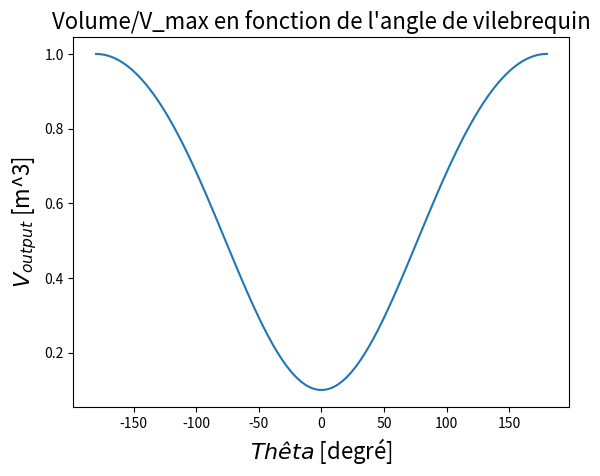
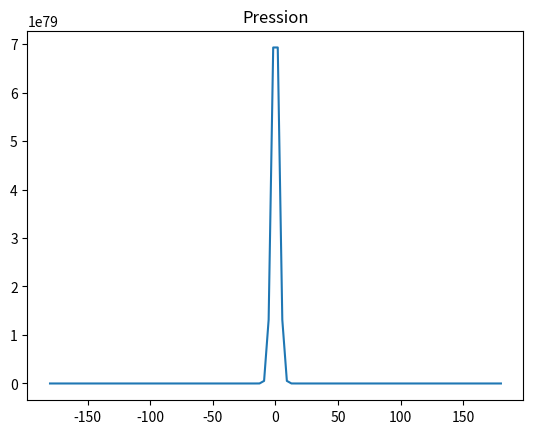
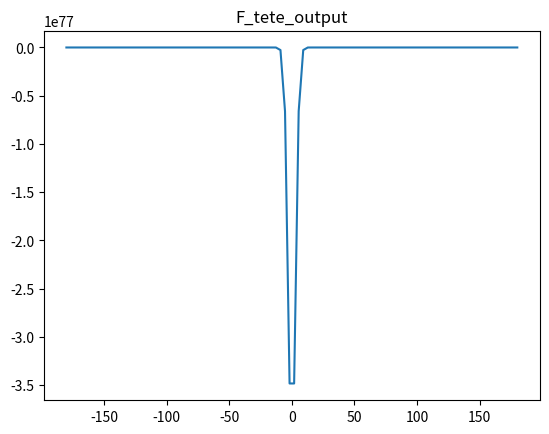
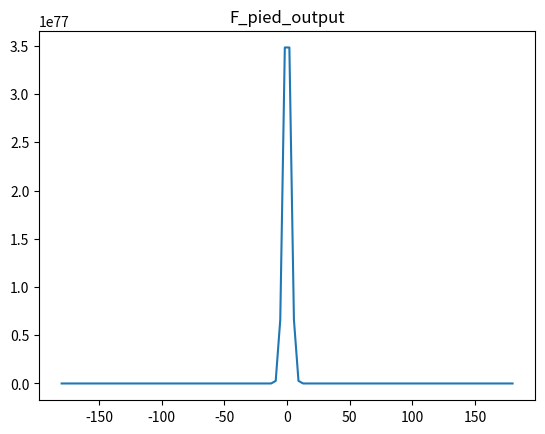

The matplotlib source for these figures, in order: (Note: this script raises an exception after producing the figures.)
import numpy as np
import math as math
import matplotlib.pyplot as plt
from scipy.integrate import odeint
from sympy.solvers import solve
from sympy import Symbol

######################
#   VALEURS FIXES    #
######################

tau     =   10         # valeur taux compression [-]
D       =   0.08       # valeur alesage   [m]
C       =   0.09       # valeur course [m]
L       =   0.18       # valeur longueur bielle@ [m]
mpiston =   0.8        # valeur masse piston@ [kg]
mbielle =   0.9        # valeur masse bielle  [kg]
Q_kg    =   2800000    # valeur chaleur emise par fuel par kg de melange admis@ [J/kg_inlet gas]
E       =   210e9      # Module de Young de l'acier [pa]. Source : cours de Mécanique des Structures.

global zzz
zzz = 0
rad_degre = math.pi/180

#Valeurs liées au volume

R = C / 2              # Longueur de manivelle
V_critique = (( math.pi * D**2) / 4 ) * (2 * R) # OK
masse_air = 0.029 * V_critique *1e5/(8.31451*303.15) # En [pa]
beta = L / R           # rapport entre la longueur de la bielle et la longueur de la manivelle
V_min = (1 / ( tau - 1)) * V_critique
V_max = (tau / (tau -1)) * V_critique


def vol (theta):
    
    """""""""""""""""
    Calcul du V_output en fonction de thêta
    
    """""""""""""""""
    V_output = np.zeros(theta.size);

    for i in range(len(theta)):
        V_output[i] = V_critique/2 * (1 - math.cos(theta[i]*rad_degre) + beta - np.sqrt(beta**2 - math.sin(theta[i]*rad_degre)**2)) + V_min
    
    if(theta.size != 1): plot_vol(V_output)
    return V_output

#graphe volume
def plot_vol(V_output):
    plt.plot(theta, V_output/V_max)
    
    # Axes
    fs_text = 16 # Taille du texte
    plt.xlabel("$Thêta$ [degré]", fontsize=fs_text)
    plt.ylabel("$V_{output}$ [m^3]", fontsize=fs_text) #FAUT PAS MARQUER DIVISER PAR V_max?
    
    # Titre
    plt.title("Volume/V_max en fonction de l'angle de vilebrequin", fontsize=fs_text)
    plt.show();
    return;

def q(theta):
    """""""""""""""""
    Calcul du Q_output en fonction de thêta 
    """""""""""""""""
    Q_output = np.zeros(theta.size)
    Q_max = float('-inf')
    Q_min = float('inf')
    for i in range (len(theta)):
        if (theta[i] < thetaC or theta [i] > thetaC + deltaThetaC):
            Q_output[i] = 0
        
        else:
            fraction = (theta[i] + thetaC)/deltaThetaC # Pas besoin de mettre en radiant car fraction.
            Q_output[i] = (Q_kg*s* masse_air)/ 2 * (1 - math.cos(math.pi * fraction))
        
        if (Q_output[i] > Q_max) :
            Q_max = Q_output[i] 
            print("Q est parti trop haut en " + str(i))
        if (Q_output[i] < Q_min) :
            Q_min = Q_output[i]
    
    return Q_output

#Graphe de Q_output en fct de theta
def plot_Q_output(theta, Q_output):
    plt.plot(theta, Q_output)
    
    # Axes
    fs_text = 16 # Taille du texte
    plt.xlabel("$Thèta$ [degré]", fontsize=fs_text)
    plt.ylabel("$Q_{output}$ [J]", fontsize=fs_text)
    
    # Titre
    plt.title("Q_max = " + str(Q_max) + "    Q_min = " + str(Q_min))
    plt.suptitle("Chaleur en fonction de l'angle de vilebrequin", fontsize=fs_text)
    plt.show()
    return

def dVol(theta, theta_rad, racine) :
    return V_critique/2*(math.sin(theta_rad) + (math.sin(theta_rad)*math.cos(theta_rad))/(racine))

def dQ(theta, thetaC, deltaThetaC):
    fraction = (theta-thetaC)/deltaThetaC
    return (math.pi*Q_kg*masse_air*s)/(2*deltaThetaC) * (math.sin(math.pi*fraction))

def data(theta, V, dp, dV, dQ):
    if(dp > 0): strin = ' '
    else: strin = '';
    
    if(int(theta*1000)%13 == 0):
        print('pour theta = {:7.2f}, taux du volume : {:3.2f}, dp/dtheta : {}{:E}, dQ/dtheta : {:7.2f}, dV/dtheta : {:5.3f}'.format(theta, V/V_max, strin, dp[0], dQ, dV/V_max))

def pression(theta, s, thetaC, deltaThetaC):
    """""""""""""""""
    Calcul du p_output en fonction de thêta 
    """""""""""""""""
    
    #dérivée de p en fonction de l'angle du coup aussi
    def model(p,theta):
        """
        ici p et theta sont des floats et plus des array!!!
        """
        theta_rad = theta*rad_degre #math.radians(theta)
        racine = np.sqrt(beta*beta - (math.sin(theta_rad)*math.sin(theta_rad)))
        
        theta_array = np.ones(1)*theta
        V_formule = vol(theta_array)[0];
        #V_formule = V_critique/2 * (1 - math.cos(theta_rad) + beta - racine) + V_min # Je peux pas prendre vol(theta) car renvoie un array et j'ai besoin d'un float.
        
        #print('pour theta = ' + str(theta) + ", le taux du volume est de : " + str(V_formule/V_max))
        
        dVdtheta = dVol(theta, theta_rad, racine)
        dQdtheta = dQ(theta, thetaC, deltaThetaC)
        
        dpdtheta = (- 1.3*p * dVdtheta + 0.3*dQdtheta)/V_formule
        
        """
        if (thetaC <= theta and theta < thetaC + deltaThetaC) : # Si dans combustion
            dpdtheta = - 1.3 *p/V_formule * dVdtheta + (1.3 - 1)/V_formule * dQdtheta
        else :
            if(int(theta*1000)%13 == 0): print('True')
            dpdtheta = - 1.3 *p/V_formule * dVdtheta
        """
        
        data(theta, V_formule, dpdtheta, dVdtheta, dQdtheta)
        #if(zzz != int(theta)):
        #print('pour theta = ' + str(theta) + ", taux du volume : " + str(V_formule/V_max), "dp/dtheta : " + str(dpdtheta))
        #    zzz = int(theta)
        return dpdtheta[0]
 
    p_output = odeint(model,s*1e5,theta)
    plt.plot(theta,p_output)
    plt.title("Pression")
    plt.show()
    return p_output
     

def F_tete(theta, p_output, w) : 
    """""""""""""""""
    Calcul du F_tete_output en fonction de thêta 
    """""""""""""""""
    F_tete_output = np.zeros(theta.size)
    for k in range(len(theta)) : 
        F_tete_output[k] = -(math.pi*D**2)/4 *p_output[k] + (mpiston + mbielle)*R*w**2*math.cos(math.radians(theta[k]))
     
            
    plt.plot(theta, F_tete_output)
    plt.title("F_tete_output")
    plt.show()

    return F_tete_output


def F_pied(theta, p_output, w) : 
    """""""""""""""""
    Calcul du F_pied_output en fonction de thêta 
    """""""""""""""""
    F_pied_output = np.zeros(theta.size)
    for j in range(len(theta)) : 
        F_pied_output[j] = (math.pi*D**2)/4 *p_output[j] - mpiston*R*w**2*math.cos(math.radians(theta[j]))
        
    plt.plot(theta, F_pied_output)
    plt.title("F_pied_output")
    plt.show()

    return F_pied_output


def calcul_t() : 
    """""""""""""""""
    Calcul du t 
    """""""""""""""""
    t = Symbol('t')
    Ixx = 419/12 * t # Calculé à la main. Ok avec vérif du cours de Mécanique des Structures.
    Iyy = 131/12 * t

    Aire = 11*t**2

    Imax = np.max(Ixx, Iyy)
    if (Imax == Ixx) : # Pas sure !!! Voir notes ! 
        x = 1
    else : 
        x = 0.5

    F_critique = math.pi*math.pi*E*Imax/(L**2 * x**2)
    Fmax = 0 # A trouver de foorce dans tete et pied de bielle !! Prendre la force max !

    # Solve : fonction permettant de résoudre une équation. 1er argument : équation à résoudre égale à 0.
    # 2eme argument : variable.

    tab = solve(Fmax - F_critique, t)

    t = min(tab)
    print("t = " + str(t))
    return t
        

def myfunc(rpm, s, theta, thetaC, deltaThetaC):
    """ 
    dimBielle dimensionnement d'une bielle
    dimBielle(rpm, s, theta, thetaC, deltaThetaC) calcules les données thermodynamiques
    et les forces d'un système Piston-Bielle-Vilebrequin afin de dimensionner la section
    d'une bielle.
    INPUTS :
    rpm : vitesse angulaire du moteur [rotation per minute]
    s : surcharge du moteur [-]
    theta : angle auxquels renvoyer les données [°]
    thetaC : angle d'allumage [°]
    deltaThetaC : durée de la combustion (en angle) [°] 
    theta : angle auxquels renvoyer les données [°]
    (Les angles sont donnés entre 0 et 720°)
    OUTPUTS :
    t : section de la bielle [m]
    V(theta) : Volume de la chambre de combustion en fonction de theta [m3]
    Q(theta) : chaleur dégagée par la combustion en fonction de theta [J]
    F_pied(theta) : [N]
    F_tete(theta) : [N]
    F_inertie(theta) : [N]
    (une force est positive si dirigée vers le haut).
    """

    w = rpm/60*2*math.pi # Transformation de revolution/minute en rad/s.    

    V_output = vol (theta)
    Q_output = q(theta)
    p_output = pression(theta, s, thetaC, deltaThetaC)
    F_tete_output = F_tete(theta, p_output, w)
    F_pied_output = F_pied(theta, p_output, w)
    t = calcul_t()
    print(t)
    
    #V_output = np.ones_like(theta)
    #Q_output      = 2*np.ones_like(theta);
    #F_pied_output = 3*np.ones_like(theta);
    #F_tete_output = 4*np.ones_like(theta);
    #p_output      = 5*np.ones_like(theta);
    #t             = 6;

    return ( F_pied_output, F_tete_output, p_output, t  )



if __name__ == '__main__':
    print("""À faire:
    # Faire fonction pour dV et dQ pour avoir plus facile.
    # Faire docstrings.
    # Questions pour t.
    # Problème sur p --> réglé avec décomposition des fonctions ?

Remarques:
    # Faudrait pas mettre dans l'axe du graphe V_output/V_max, pour éviter de porter à confusion que ce serait 1 m^3?
    """)
    
    rpm = 2000
    s = 1.5
    Pin = s*1E5
    thetaC = 25
    deltaThetaC = 50
    theta = np.linspace(-180., 180., 100)

    #print(myfunc(2555,1.9,np.linspace(-1*180,180,10000), 26,43))
    print(myfunc(rpm, s, theta, thetaC, deltaThetaC))
    quit()
    
    
